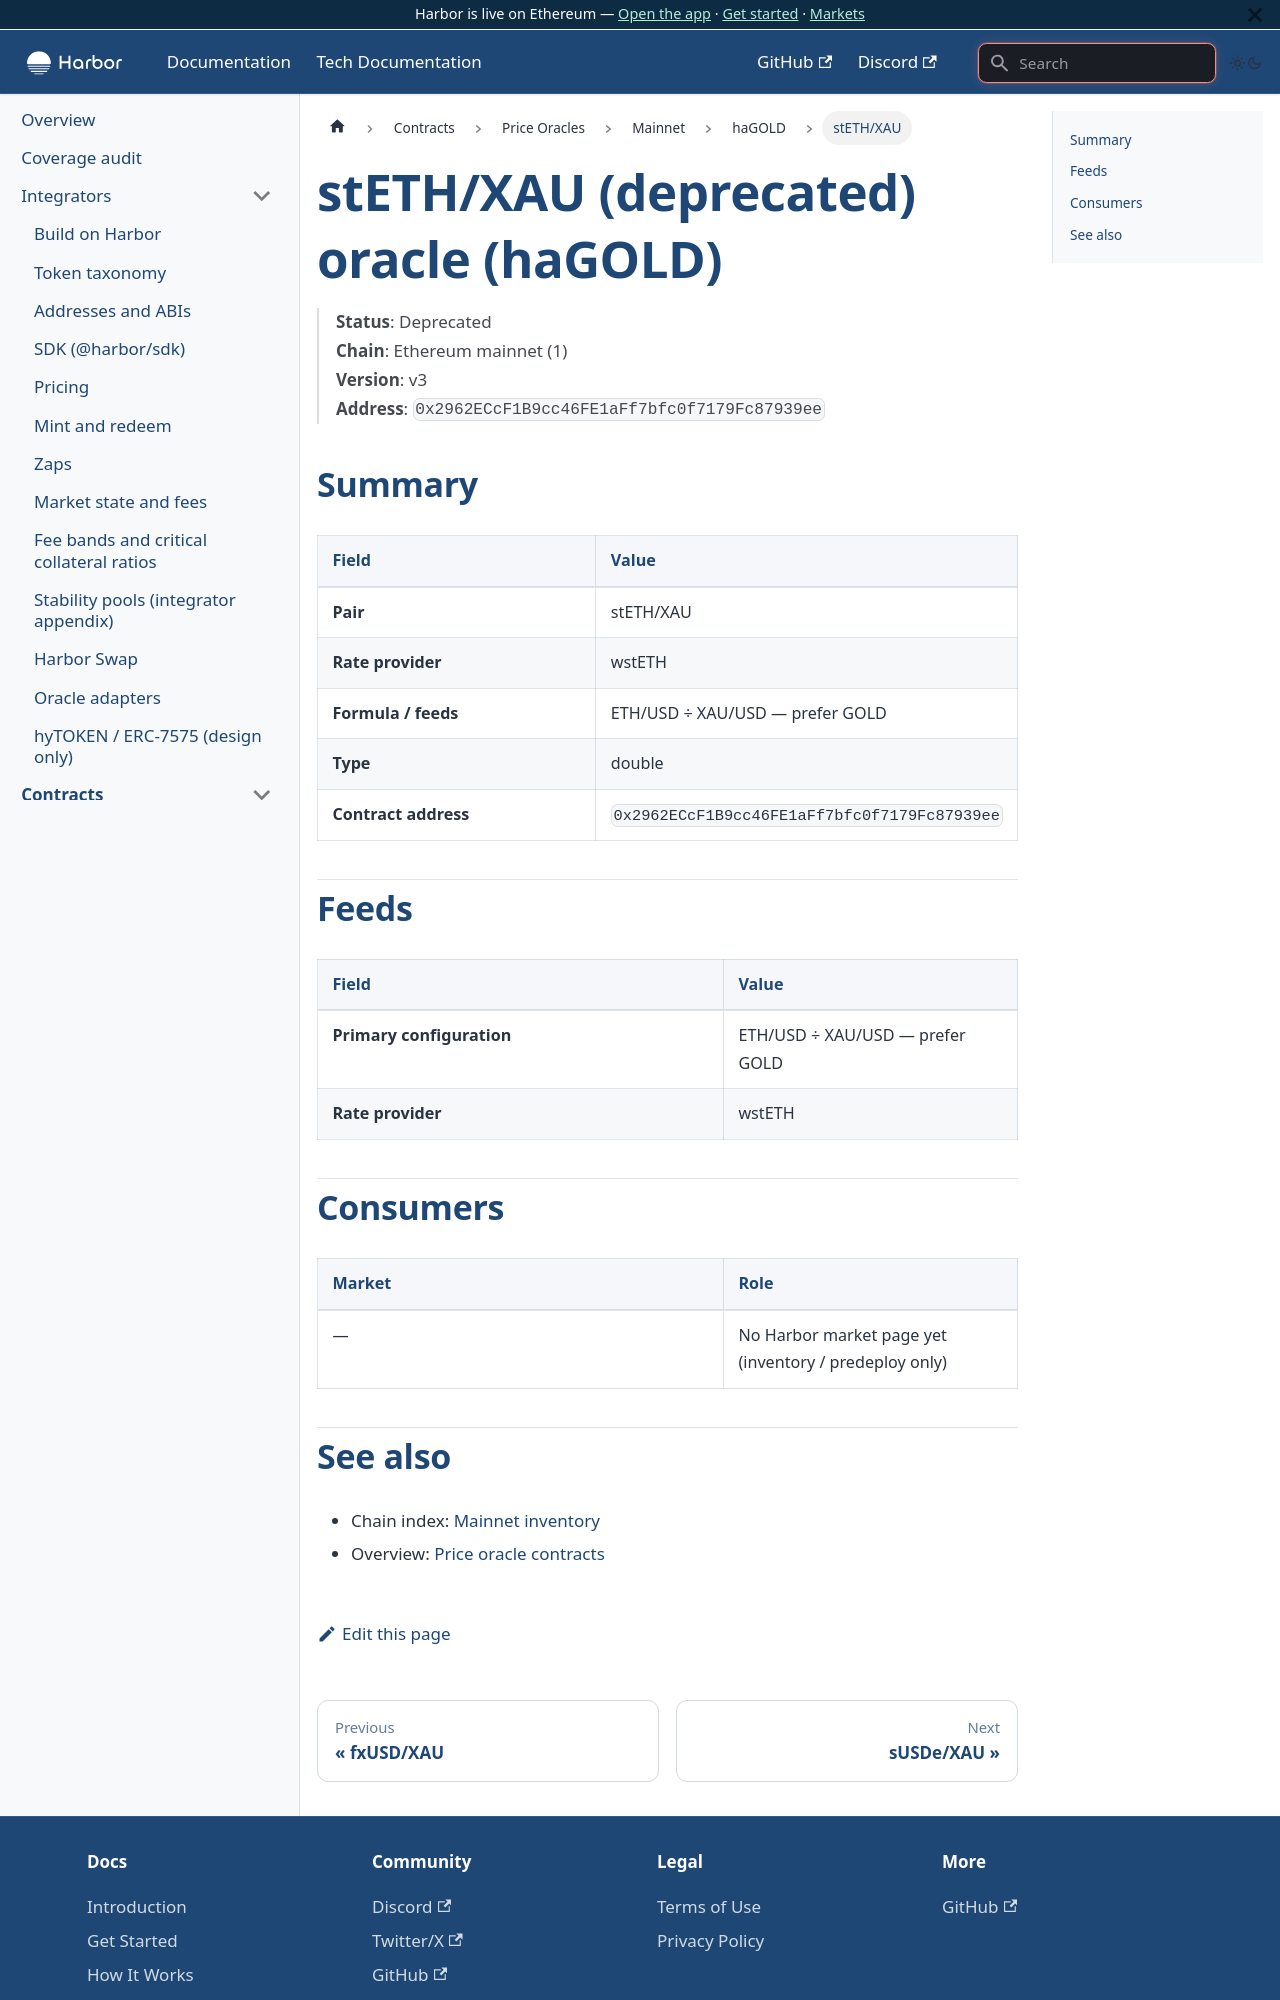

repository: baofinance/harbor-docs · page: tech-docs/contracts/price-oracles/mainnet/hagold/steth-xau/index.html · generator: docusaurus

# stETH/XAU (deprecated) oracle (haGOLD)

> **Status**: Deprecated  
> **Chain**: Ethereum mainnet (1)  
> **Version**: v3  
> **Address**: `0x2962ECcF1B9cc46FE1aFf7bfc0f7179Fc87939ee`

## Summary

| Field | Value |
| ----- | ----- |
| **Pair** | stETH/XAU |
| **Rate provider** | wstETH |
| **Formula / feeds** | ETH/USD ÷ XAU/USD — prefer GOLD |
| **Type** | double |
| **Contract address** | `0x2962ECcF1B9cc46FE1aFf7bfc0f7179Fc87939ee` |

## Feeds

| Field | Value |
| ----- | ----- |
| **Primary configuration** | ETH/USD ÷ XAU/USD — prefer GOLD |
| **Rate provider** | wstETH |

## Consumers

| Market | Role |
| ------ | ---- |
| — | No Harbor market page yet (inventory / predeploy only) |
